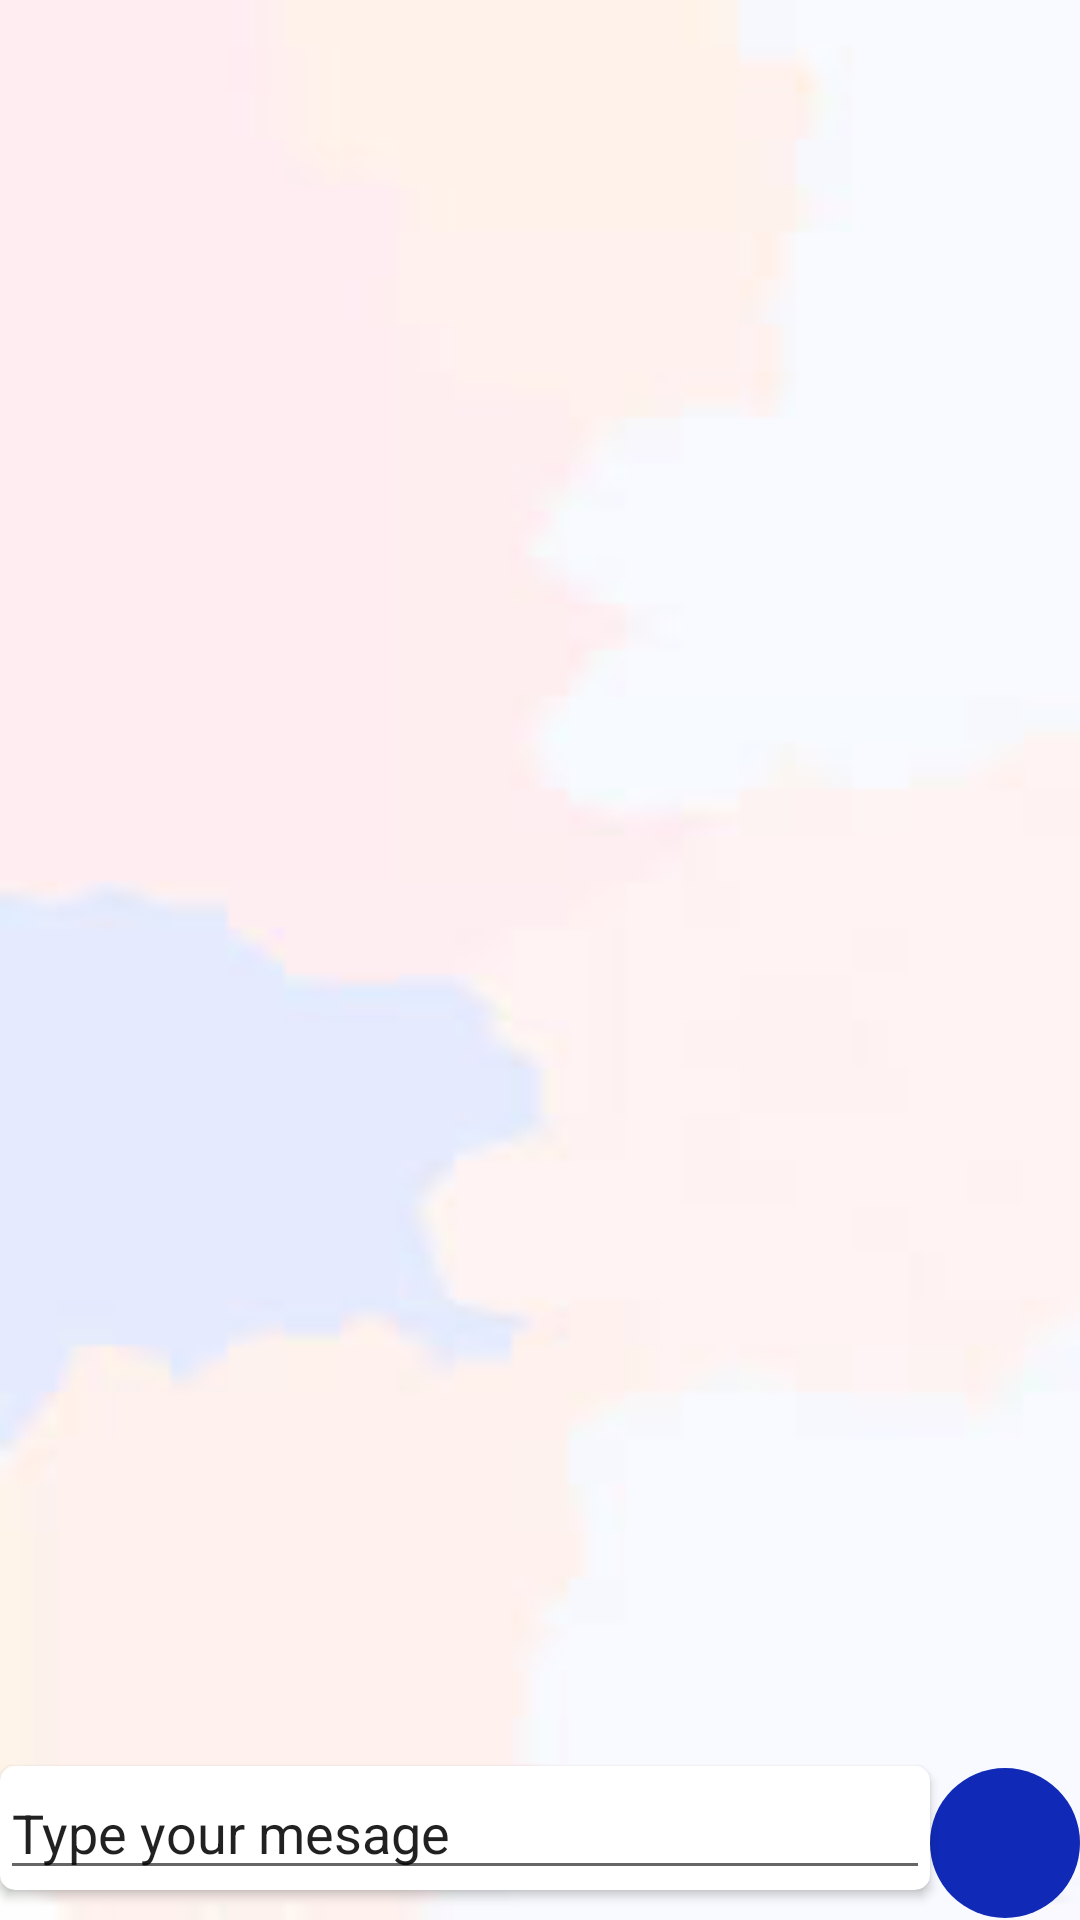

Produce the Android XML layout that renders to this screen, including the resource entries it uses.
<!-- AndroidManifest.xml: application theme Theme.Klepet -->
<!-- res/layout/activity_chat.xml -->
<?xml version="1.0" encoding="utf-8"?>
<androidx.constraintlayout.widget.ConstraintLayout xmlns:android="http://schemas.android.com/apk/res/android"
    xmlns:app="http://schemas.android.com/apk/res-auto"
    xmlns:tools="http://schemas.android.com/tools"
    android:layout_width="match_parent"
    android:layout_height="match_parent"
    tools:context=".ChatActivity"
    android:background="@drawable/chatbg"
    >
    <ScrollView
        android:layout_width="match_parent"
        android:layout_height="0dp"
        >

        <androidx.recyclerview.widget.RecyclerView
            android:id="@+id/chatRecyclerView"
            android:layout_width="match_parent"
            android:layout_height="wrap_content"
            android:layout_gravity="bottom"
            />
    </ScrollView>

    <androidx.cardview.widget.CardView
        android:id="@+id/messageCard"
        android:layout_width="0dp"
        android:layout_height="wrap_content"
        app:cardCornerRadius="5dp"
        android:padding="5dp"
        app:layout_constraintBottom_toBottomOf="parent"
        app:layout_constraintLeft_toLeftOf="parent"
        android:layout_marginBottom="10dp"
        app:layout_constraintRight_toLeftOf="@id/sendBTN"
        >
        <EditText
            android:id="@+id/messageBOX"
            android:layout_width="match_parent"
            android:layout_height="match_parent"
            android:text="Type your mesage"
            android:textSize="18sp"/>

    </androidx.cardview.widget.CardView>
    <TextView
        android:id="@+id/sendBTN"
        android:layout_width="50dp"
        android:layout_height="50dp"
        android:background="@drawable/send_background"
        android:foreground="@drawable/ic_baseline_send_24"
        android:foregroundGravity="center"
        app:layout_constraintRight_toRightOf="parent"
        app:layout_constraintBottom_toBottomOf="parent"
        app:layout_constraintTop_toTopOf="@+id/messageCard"/>

</androidx.constraintlayout.widget.ConstraintLayout>
<!-- resources referenced by this layout -->
<resources>
  <!-- drawable chatbg: jpg bitmap (drawable-v24, 1644 bytes) -->
  <!-- drawable send_background (drawable) -->
  <?xml version="1.0" encoding="utf-8"?>
  <shape xmlns:android="http://schemas.android.com/apk/res/android"
      android:shape="oval">
      <solid android:color="@color/primaryBlue"/>
  
  
  </shape>
  <style name="Theme.Klepet" parent="Theme.MaterialComponents.DayNight.DarkActionBar">
          
          <item name="colorPrimary">@color/purple_500</item>
          <item name="colorPrimaryVariant">@color/purple_700</item>
          <item name="colorOnPrimary">@color/white</item>
          
          <item name="colorSecondary">@color/teal_200</item>
          <item name="colorSecondaryVariant">@color/teal_700</item>
          <item name="colorOnSecondary">@color/black</item>
          
          <item name="android:statusBarColor" tools:targetApi="l">?attr/colorPrimaryVariant</item>
          
      </style>
  <color name="primaryBlue">#102AB7</color>
  <color name="purple_500">#FF6200EE</color>
  <color name="purple_700">#FF3700B3</color>
  <color name="white">#FFFFFFFF</color>
  <color name="teal_200">#FF03DAC5</color>
  <color name="teal_700">#FF018786</color>
  <color name="black">#FF000000</color>
</resources>
